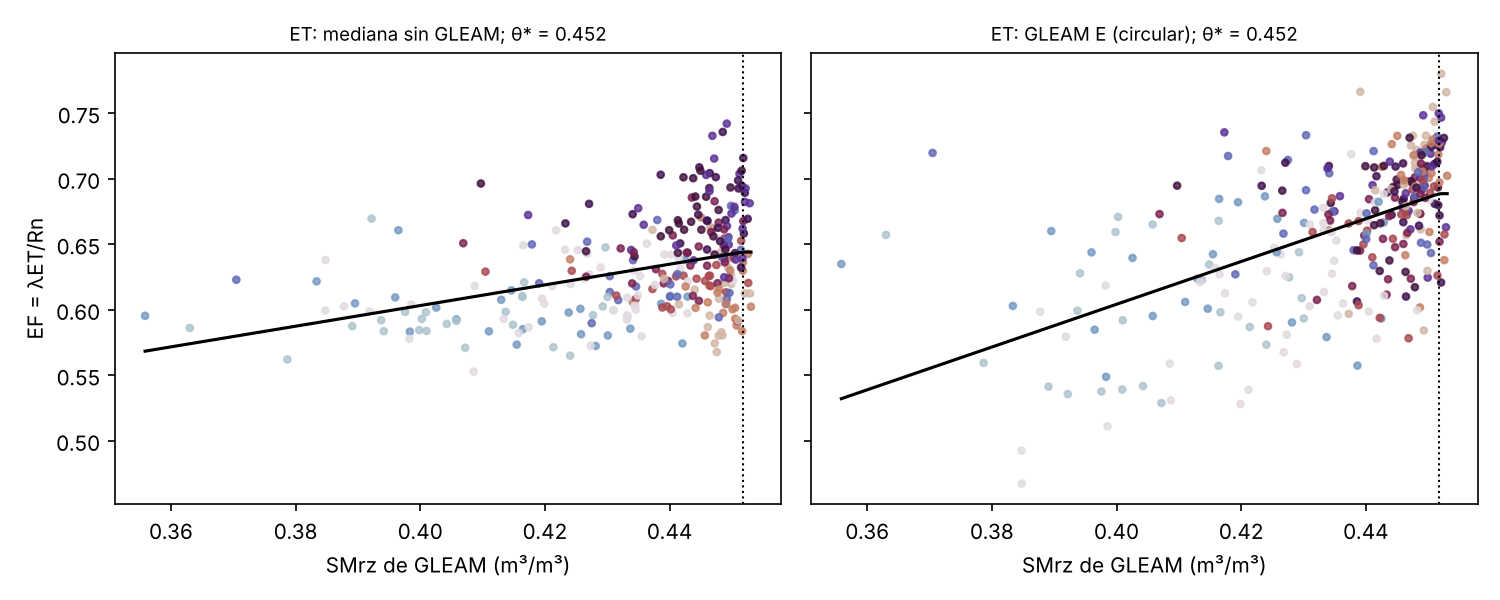

Source data for this figure (header and first rows):
mes, theta, Rn_lambda, ET_sin_gleam, ET_gleam, EF_sin_gleam, EF_gleam, mes_calendario, bajo_theta_sin_gleam, bajo_theta_gleam
1998-01, 0.3848, 157.2, 94.26, 77.43, 0.5994, 0.4924, 1, True, True
1998-02, 0.3922, 144.6, 96.81, 77.44, 0.6695, 0.5355, 2, True, True
1998-03, 0.3965, 154.9, 102.3, 90.58, 0.6606, 0.5847, 3, True, True
1998-04, 0.438, 139.5, 93.22, 90.01, 0.6684, 0.6454, 4, True, True
1998-05, 0.4529, 132.2, 90.03, 87.61, 0.6812, 0.6629, 5, False, False
1998-06, 0.4464, 135.5, 95.41, 82.64, 0.7042, 0.61, 6, True, True
1998-07, 0.4438, 146.5, 102.6, 93.41, 0.7003, 0.6375, 7, True, True
1998-08, 0.4436, 154.1, 105.6, 96.02, 0.6855, 0.6232, 8, True, True
1998-09, 0.4469, 153.7, 101.8, 88.88, 0.662, 0.5782, 9, True, True
1998-10, 0.4487, 154.2, 99.84, 92.78, 0.6475, 0.6017, 10, True, True
1998-11, 0.4493, 133.3, 85.11, 77.87, 0.6384, 0.5841, 11, True, True
1998-12, 0.4482, 140.4, 89.3, 84.13, 0.6362, 0.5993, 12, True, True
1999-01, 0.4289, 152.2, 96.25, 85.04, 0.6322, 0.5586, 1, True, True
1999-02, 0.4297, 123.4, 79.89, 75.11, 0.6475, 0.6088, 2, True, True
1999-03, 0.4425, 164.4, 104.9, 97.53, 0.6379, 0.5932, 3, True, True
1999-04, 0.4504, 135.8, 91.74, 87.32, 0.6758, 0.6432, 4, True, True
1999-05, 0.4499, 153.4, 103.3, 95.82, 0.6733, 0.6244, 5, True, True
1999-06, 0.4521, 132.6, 91.36, 82.28, 0.6892, 0.6207, 6, False, False
1999-07, 0.4464, 149.4, 103.5, 93.94, 0.6928, 0.6288, 7, True, True
1999-08, 0.4472, 146.2, 99.78, 91.14, 0.6827, 0.6236, 8, True, True
1999-09, 0.4515, 144.4, 94.26, 90.43, 0.6525, 0.626, 9, True, True
1999-10, 0.4526, 144.9, 93.11, 92.42, 0.6425, 0.6378, 10, False, False
1999-11, 0.4499, 140.6, 87.13, 88.53, 0.6197, 0.6296, 11, True, True
1999-12, 0.4417, 131.8, 83.15, 76.12, 0.6311, 0.5778, 12, True, True
2000-01, 0.4355, 141.9, 82.25, 84.52, 0.5796, 0.5955, 1, True, True
2000-02, 0.424, 146.9, 82.98, 84.2, 0.5649, 0.5732, 2, True, True
2000-03, 0.4281, 163.7, 93.69, 96.63, 0.5723, 0.5903, 3, True, True
2000-04, 0.4412, 154.4, 94.17, 97.87, 0.6098, 0.6338, 4, True, True
2000-05, 0.4492, 134.6, 99.83, 95.14, 0.742, 0.7071, 5, True, True
2000-06, 0.4518, 131.2, 93.91, 88.16, 0.7157, 0.6719, 6, False, False
2000-07, 0.4479, 148.8, 100.6, 91.83, 0.676, 0.6171, 7, True, True
2000-08, 0.4433, 156, 98.86, 95.39, 0.6336, 0.6114, 8, True, True
2000-09, 0.4422, 146.6, 91.74, 87.02, 0.6259, 0.5937, 9, True, True
2000-10, 0.4502, 147.1, 94.06, 96.98, 0.6394, 0.6592, 10, True, True
2000-11, 0.4488, 134.1, 83.17, 88.65, 0.6204, 0.6613, 11, True, True
2000-12, 0.4363, 144.7, 94.12, 87.52, 0.6504, 0.6048, 12, True, True
2001-01, 0.4199, 161.1, 97.4, 85.04, 0.6046, 0.5278, 1, True, True
2001-02, 0.3976, 145, 86.76, 77.95, 0.5982, 0.5375, 2, True, True
2001-03, 0.411, 165.6, 96.63, 100.3, 0.5834, 0.6058, 3, True, True
2001-04, 0.4191, 153.8, 95.4, 96.45, 0.6201, 0.627, 4, True, True
2001-05, 0.435, 140.2, 94.99, 94.66, 0.6774, 0.675, 5, True, True
2001-06, 0.4386, 139.0, 97.71, 84.27, 0.7029, 0.6063, 6, True, True
2001-07, 0.4422, 146.7, 102.8, 92.34, 0.701, 0.6295, 7, True, True
2001-08, 0.4378, 157.7, 99.46, 97.43, 0.6309, 0.618, 8, True, True
2001-09, 0.4388, 147.1, 92.28, 88.76, 0.6273, 0.6034, 9, True, True
2001-10, 0.4463, 152.2, 94.12, 97.64, 0.6184, 0.6415, 10, True, True
2001-11, 0.4465, 138, 91.53, 90.65, 0.6632, 0.6568, 11, True, True
2001-12, 0.4429, 141, 87.62, 86.08, 0.6215, 0.6106, 12, True, True
2002-01, 0.4212, 157.3, 97.19, 84.76, 0.6178, 0.5388, 1, True, True
2002-02, 0.4043, 153.3, 90.31, 83.04, 0.5891, 0.5416, 2, True, True
2002-03, 0.4146, 161.6, 99.33, 97.07, 0.6147, 0.6007, 3, True, True
2002-04, 0.4498, 137.3, 93.27, 89.22, 0.6792, 0.6497, 4, True, True
2002-05, 0.4472, 136, 97.25, 89.91, 0.7153, 0.6613, 5, True, True
2002-06, 0.4485, 135.3, 99.52, 89.84, 0.7356, 0.6641, 6, True, True
2002-07, 0.4415, 149.2, 99.32, 100.8, 0.6657, 0.6758, 7, True, True
2002-08, 0.4322, 156, 100.9, 94.75, 0.6467, 0.6074, 8, True, True
2002-09, 0.4243, 155.1, 97.66, 91.1, 0.6297, 0.5874, 9, True, True
2002-10, 0.4341, 152.5, 92.4, 100.8, 0.6058, 0.6605, 10, True, True
2002-11, 0.4373, 143.9, 95.12, 85.9, 0.6609, 0.5968, 11, True, True
2002-12, 0.4087, 149.9, 92.64, 79.54, 0.6181, 0.5307, 12, True, True
... 236 more rows
